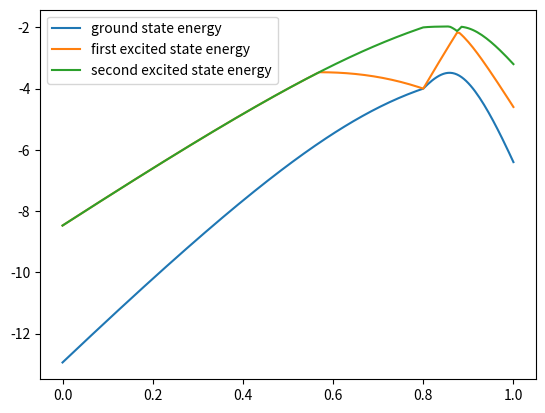

Write Python code to recreate this figure.
import numpy as np 
#import sympy as sp
from functools import reduce
from scipy.linalg import expm
from scipy.linalg import eigh
from scipy.sparse.linalg import eigsh   #for larger matrices!
import matplotlib.pyplot as plt
import networkx as nx







def sigma_z(n,j): #must be that n>j



    #assert n>j
     #j must be greater than two?

    #I_2 = np.array([1,0],[0,1])
    I_2 = np.eye(2)
    S_Z = np.array([[1,0],[0,-1]])

    if j == 1:  
        TP_1 = np.eye(1)
    else:
        TP_1 = reduce(np.kron, [I_2]*(j-1)) #this repeats the tensor product of I_2 j-1 times

    
    if j==n:
        TP_2 = np.eye(1)
    else:

        TP_2 = reduce(np.kron, [I_2]*(n-j))

    final = np.kron(np.kron(TP_1,S_Z),TP_2)
    
    return final

def sigma_x(n,j): #must be that n>j

    #assert n>j
     #j must be greater than two?

    #I_2 = np.array([1,0],[0,1])
    I_2 = np.eye(2)
    S_X = np.array([[0,1],[1,0]])

    if j == 1:  
        TP_1 = np.eye(1)
    else:
        TP_1 = reduce(np.kron, [I_2]*(j-1)) #this repeats the tensor product of I_2 j-1 times

    
    if j==n:
        TP_2 = np.eye(1)
    else:

        TP_2 = reduce(np.kron, [I_2]*(n-j))

    final = np.kron(np.kron(TP_1,S_X),TP_2)
    
    return final

def a_coefficients_false(t,t_max,s_x):

    
    s = t/t_max
    
    if s < s_x:
        return 1
    else:
        return 1 - ((s-s_x)/(1-s_x))

def a_coefficients_true(t,t_max,s_x):    #ALTER LATER! to test how it works!!

    #test what c_x =/= 0 would be like?

    s = t/t_max

    c_x = 0

    c_1 = 0

    if s<s_x:
        return c_x
    
    else:
        return c_x +(c_1-c_x)*((s-s_x)/(1-s_x))

def h_z(J, n, kappa = 0.5, R=1):  #need to tinker with this one! we want to normalise to R?

    h = np.zeros(n)

    for k in range(0,n): 

        total = 0

        for j in range(0,n):

            total += -(J[k,j]+J[j,k])

        h[k] = total + kappa


    #to normalize:

    h_norm = (h*R) / np.max(np.abs(h))

    return h_norm

def b_coefficients_true(t,t_max,s_x):
    
    s = t/t_max
    return (s-s_x)/(1-s_x)

def b_coefficients_false(t,t_max,s_x):

    s = t/t_max
    if s<s_x:
        return 0
    else:
        return (s-s_x)/(1-s_x)

#def gaussian_h_z(n,R=1):

#need to define the Coupling matrix J, do random generation later:

J = -0.5*np.array([[0,1,1,0,0],[0,0,1,0,1],[0,0,0,1,1],[0,0,0,0,0],[0,0,0,0,0]])




# define hamiltonian

def driver_hamiltonian(t,t_max, target_qubit,n,s_x=0.8, R = 1):  #is only for a splice in time!! would need to update the hamiltonian each time...

    #n for dimension or number of vertices!
    #give target_qubit as a number between 0 to n
    #doing it like this might be too computationally intensive - creating a new instance at each time step! vs having as variable inputs..?
    final_h = np.zeros((2**n,2**n))
    for i in range(1,n+1):   #could make this bit more efficient?
        if i == target_qubit:
           final_h += a_coefficients_true(t,t_max,s_x)*R*sigma_x(n,i)
        else:
            final_h += a_coefficients_false(t,t_max,s_x)*R*sigma_x(n,i)
    return final_h

def problem_hamiltonian(t,t_max,target_qubit,n,J,s_x=0.8):

    final_h = np.zeros((2**n,2**n))

    h = h_z(J,n)

    condition = False

    #for the first part of hamiltonian
    for i in range(1,n+1):

        if target_qubit == i:
            final_h += b_coefficients_true(t,t_max,s_x)*h[i-1]*sigma_z(n,i)
        else:
            final_h += b_coefficients_false(t,t_max,s_x)*h[i-1]*sigma_z(n,i)

    for k in range(1,n+1):

        if k == target_qubit:
            condition = True

        for j in range(k+1,n+1):

            if condition == True or j == target_qubit:   #loops have been designed such that there will be no overlap between these conditions!! 

                final_h += b_coefficients_true(t,t_max,s_x)*J[k-1,j-1]*(sigma_z(n,k)@sigma_z(n,j))

            else:

                final_h += b_coefficients_false(t,t_max,s_x)*J[k-1,j-1]*(sigma_z(n,k)@sigma_z(n,j))

        condition = False #resets condition!

    return final_h




# for the evolution 
            
def init_psi(n):    #start with this wavefunction in the evolution! - found out is not valid!! we have a nonzero problem h term at s =0

    up_state = (1/(2)**0.5)*np.array([[1],[1]])

    initial = up_state
    for i in range(n-1):  #n-1 since 1 counts as its self...
        initial = np.kron(initial,up_state)
    
    return initial





#check initial eigenvector!-------------------------------------------------------------

#check for t = 0:
t_max = 0.001
target_qubit = 3

n=5
initial_p_h = problem_hamiltonian(0,t_max,target_qubit,n,J)

initial_d_h = driver_hamiltonian(0,t_max,target_qubit,n)

initial_hamiltonian = initial_d_h+initial_p_h

#print(initial_d_h+initial_p_h)


def eigenvector_check(A,v,tol = 1e-6):



    Av = A@v

    ratios = Av/v

    if np.allclose(ratios, ratios[0], atol=tol, rtol=tol):
        return True, ratios[0]  # The first ratio is the eigenvalue (λ)
    return False, ratios


#inital_state = init_psi(n)
#print(eigenvector_check(initial_hamiltonian,inital_state))



# find initial eigenvector then ----------------------------------------------

num_states = 2

def is_hermitian(H, tol=1e-10):
    return np.allclose(H, H.conj().T, atol=tol)

#print(is_hermitian(initial_hamiltonian)) # it is hermitian!!
#eigenvalues, eigenvectors = eigsh(initial_hamiltonian, k=num_states, which='SA')  #SA for smallest eigenvalues; use this for larger matrices, is approximate

eigenvalues, eigenvectors = eigh(initial_hamiltonian) #this method is exact, diagonalization!
#print(np.min(eigenvalues))


first_eigenvector = eigenvectors[:,0]
second_eigenvector = eigenvectors[:,1]

#print(first_eigenvector) # try with only one eigenvector at first..






### initialize the evolution....


def diabatic_evolution_test_probability(initial_eigenvector,comparison_vector,target_qubit, t_max, J, n, q=200):   #should build in the initial_eigenvector bit later on - need to check program works first!!

    state = initial_eigenvector

    dt = t_max/q

    values = np.zeros(q+1)

    for i in range(0,q+1):

        Hamiltonian_at_time_instance = problem_hamiltonian(i*dt,t_max,target_qubit,n,J)+driver_hamiltonian(i*dt,t_max,target_qubit,n)
        
        state = np.dot(expm(-1j*dt*Hamiltonian_at_time_instance),state)
        

        probability = abs(((np.vdot(state,comparison_vector))))**2
       
        values[i] = probability

    return values[q] #i.e. final value


#superficially make the expected comparison vector for this specific problem!!
comparison_vector = np.zeros(2**n)
comparison_vector[19] = 1
initial_eigenvector = 2**(-0.5)*first_eigenvector+2**(-0.5)*second_eigenvector
#print(comparison_vector)
#print(abs(np.vdot(comparison_vector,initial_eigenvector))**2)
#d = diabatic_evolution_test_probability(initial_eigenvector,comparison_vector,target_qubit,t_max,J,n)

#print(d)




def diabatic_test_eigenspectrum(initial_eigenvector,target_qubit,t_max,J,n,q=200):

    dt = t_max/q

    ground_eig = np.zeros(q+1)
    first_eig = np.zeros(q+1)
    second_eig = np.zeros(q+1)
    
    for i in range(0,q+1):

        Hamiltonian_at_time_instance = problem_hamiltonian(i*dt,t_max,target_qubit,n,J)+driver_hamiltonian(i*dt,t_max,target_qubit,n)

        eigenvalues, eigenvectors = eigh(Hamiltonian_at_time_instance)

        ground_eig[i] = eigenvalues[0]
        first_eig[i] = eigenvalues[1]
        second_eig[i] = eigenvalues[2]
    print(ground_eig[q])
    x_val = np.linspace(0,1,q+1)

    plt.plot(x_val,ground_eig, label= "ground state energy")
    plt.plot(x_val, first_eig, label = "first excited state energy")
    plt.plot(x_val,second_eig, label= "second excited state energy")
    plt.legend()
    plt.show()
        

diabatic_test_eigenspectrum(initial_eigenvector,target_qubit,t_max,J,n)
